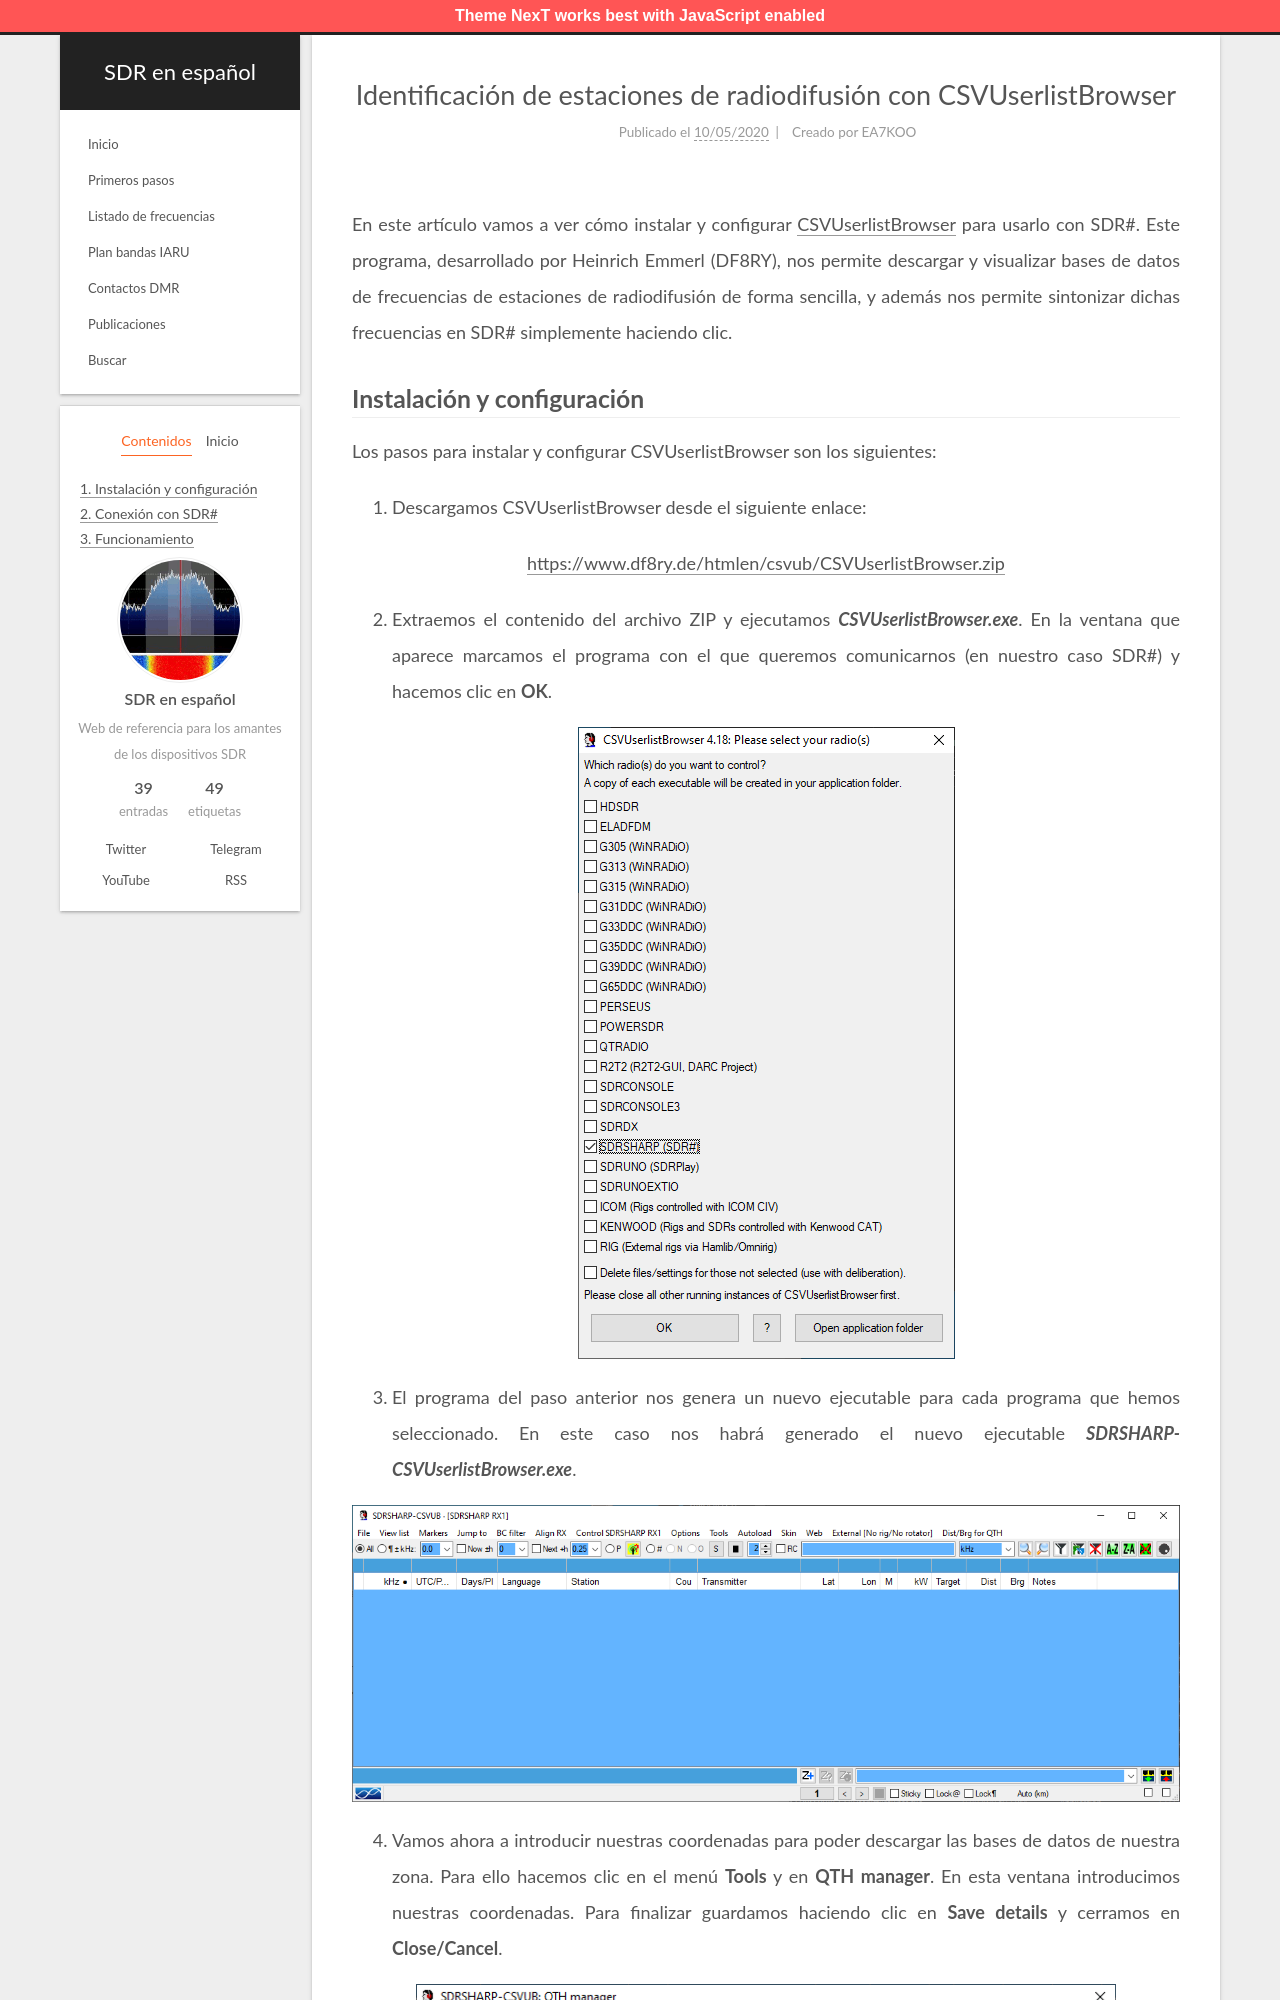

repository: albertomn86/sdr-es · page: identificacion-estaciones-csvuserlistbrowser/index.html · generator: jekyll

---
title: Identificación de estaciones de radiodifusión con CSVUserlistBrowser
date: 2020-05-10 14:40:22
tags: [HF]
author: EA7KOO
description: Cómo instalar y configurar CSVUserlistBrowser para identificar estaciones de radiodifusión en HF.
---

En este artículo vamos a ver cómo instalar y configurar [CSVUserlistBrowser](https://www.df8ry.de/htmlen/home/%F0%9F%8F%A1welcome.htm) para usarlo con SDR#. Este programa, desarrollado por Heinrich Emmerl (DF8RY), nos permite descargar y visualizar bases de datos de frecuencias de estaciones de radiodifusión de forma sencilla, y además nos permite sintonizar dichas frecuencias en SDR# simplemente haciendo clic.

<!-- more -->
